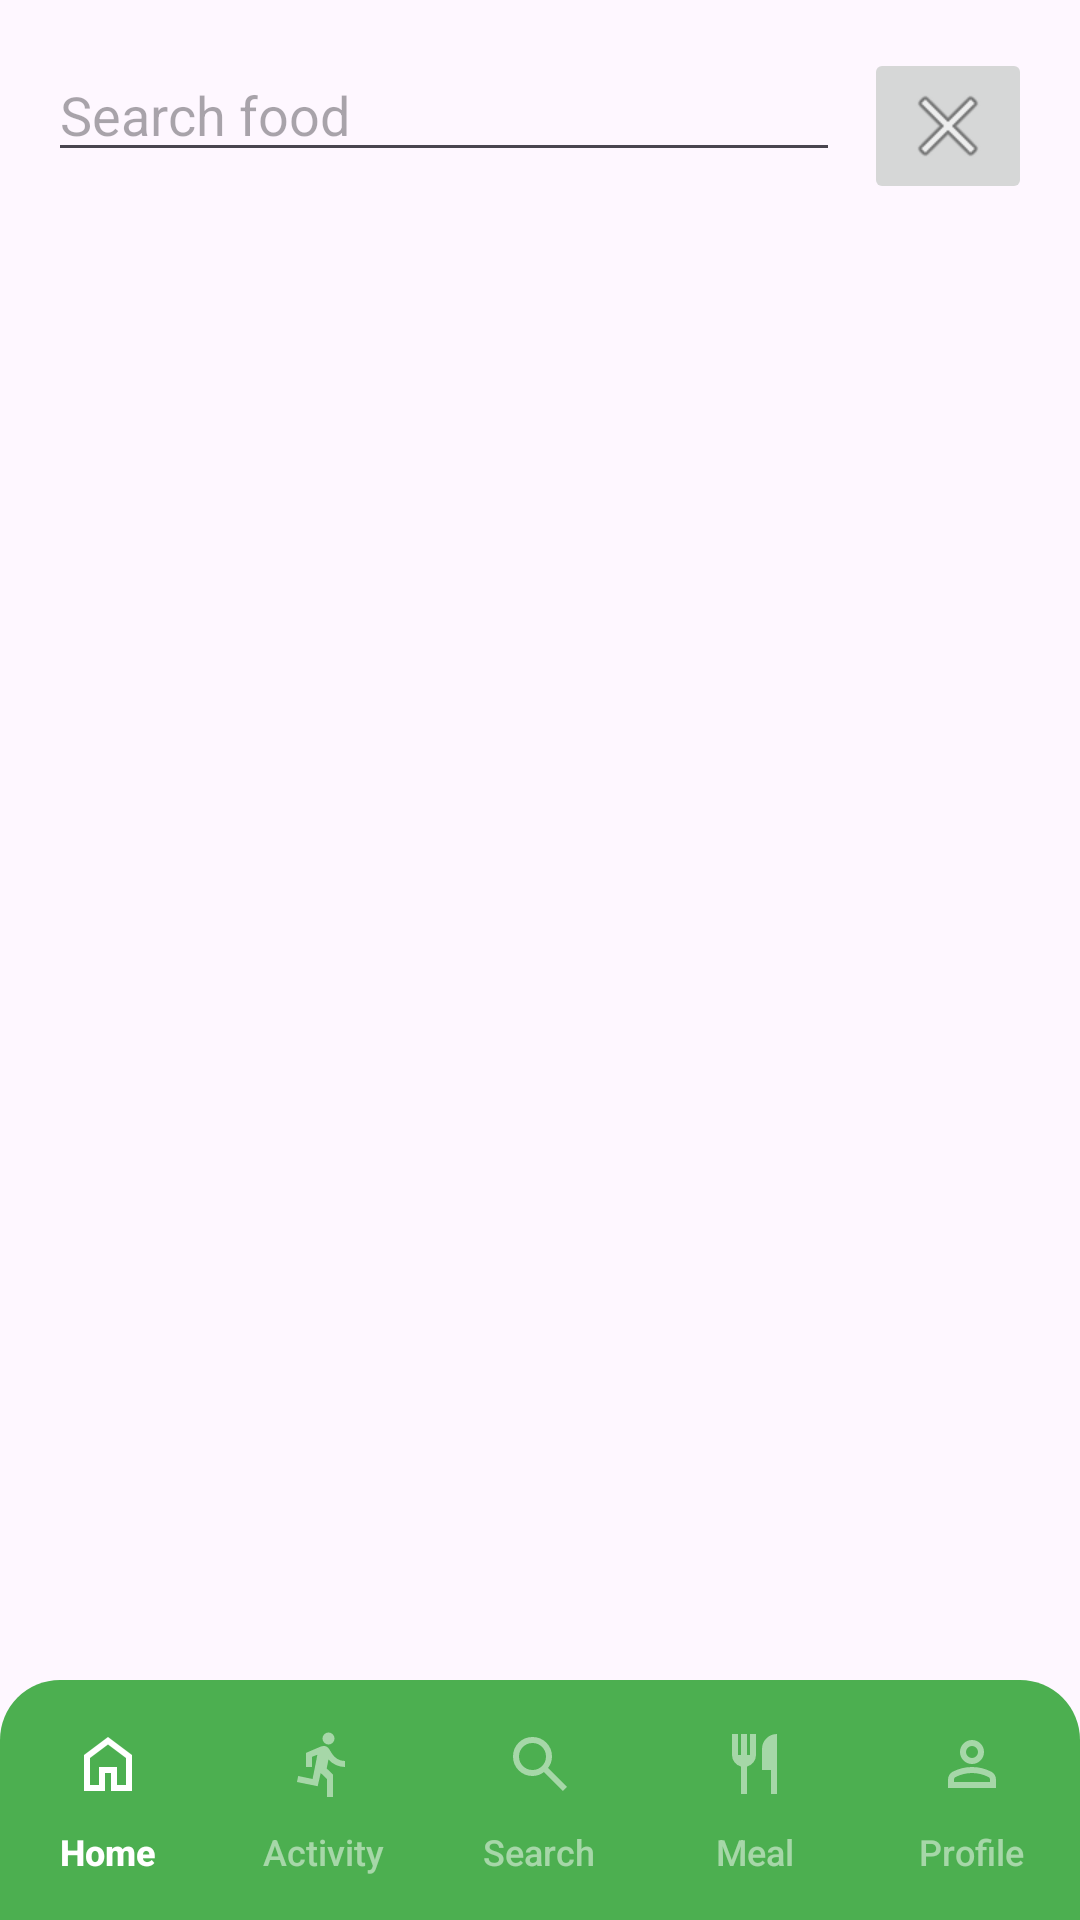

Write the Android layout XML for this screen, with the resource values it uses.
<!-- AndroidManifest.xml: application theme Theme.GrpNutriSup -->
<!-- res/layout/activity_food_search.xml -->
<?xml version="1.0" encoding="utf-8"?>
<androidx.constraintlayout.widget.ConstraintLayout
    xmlns:android="http://schemas.android.com/apk/res/android"
    xmlns:app="http://schemas.android.com/apk/res-auto"
    xmlns:tools="http://schemas.android.com/tools"
    android:id="@+id/root_layout"
    android:layout_width="match_parent"
    android:layout_height="match_parent"
    tools:context=".FoodSearchActivity">

    <AutoCompleteTextView
        android:id="@+id/autoCompleteTextView"
        android:layout_width="0dp"
        android:layout_height="wrap_content"
        android:hint="Search food"
        app:layout_constraintTop_toTopOf="parent"
        app:layout_constraintStart_toStartOf="parent"
        app:layout_constraintEnd_toStartOf="@id/clear_button"
        android:layout_marginTop="16dp"
        android:layout_marginStart="16dp"
        android:layout_marginEnd="8dp" />

    <ImageButton
        android:id="@+id/clear_button"
        android:layout_width="wrap_content"
        android:layout_height="wrap_content"
        android:layout_marginEnd="16dp"
        android:contentDescription="Clear"
        app:layout_constraintEnd_toEndOf="parent"
        app:layout_constraintTop_toTopOf="@id/autoCompleteTextView"
        app:srcCompat="@android:drawable/ic_menu_close_clear_cancel" />

    <ProgressBar
        android:id="@+id/progressBar"
        android:layout_width="wrap_content"
        android:layout_height="wrap_content"
        android:visibility="gone"
        app:layout_constraintTop_toBottomOf="@id/autoCompleteTextView"
        app:layout_constraintStart_toStartOf="parent"
        app:layout_constraintEnd_toEndOf="parent"
        app:layout_constraintBottom_toTopOf="@id/recyclerViewFoods"
        android:layout_marginTop="16dp" />

    <TextView
        android:id="@+id/emptyMessage"
        android:layout_width="wrap_content"
        android:layout_height="wrap_content"
        android:text="No food items found."
        android:textSize="16sp"
        android:textColor="@android:color/holo_red_dark"
        android:visibility="gone"
        app:layout_constraintTop_toBottomOf="@id/autoCompleteTextView"
        app:layout_constraintStart_toStartOf="parent"
        app:layout_constraintEnd_toEndOf="parent"
        app:layout_constraintBottom_toTopOf="@id/recyclerViewFoods"
        android:layout_marginTop="16dp" />

    <androidx.recyclerview.widget.RecyclerView
        android:id="@+id/recyclerViewFoods"
        android:layout_width="0dp"
        android:layout_height="0dp"
        android:padding="10dp"
        app:layout_constraintTop_toBottomOf="@id/autoCompleteTextView"
        app:layout_constraintStart_toStartOf="parent"
        app:layout_constraintEnd_toEndOf="parent"
        app:layout_constraintBottom_toBottomOf="parent" />

    <com.google.android.material.bottomnavigation.BottomNavigationView
        android:id="@+id/bottom_navigation"
        style="@style/AppBottomNavigationView"
        app:layout_constraintBottom_toBottomOf="parent"
        app:layout_constraintEnd_toEndOf="parent"
        app:layout_constraintStart_toStartOf="parent"
        app:menu="@menu/bottom_navigation_menu" />

</androidx.constraintlayout.widget.ConstraintLayout>
<!-- resources referenced by this layout -->
<resources>
  <style name="AppBottomNavigationView" parent="Widget.MaterialComponents.BottomNavigationView">
          <item name="android:layout_width">match_parent</item>
          <item name="android:layout_height">wrap_content</item>
          <item name="android:layout_gravity">bottom</item>
          <item name="android:background">@drawable/bottom_nav_background</item>
          <item name="android:elevation">8dp</item>
          <item name="android:minHeight">64dp</item>
          <item name="android:paddingTop">8dp</item>
          <item name="android:paddingBottom">8dp</item>
          <item name="itemIconSize">24dp</item>
          <item name="itemTextAppearanceActive">@style/BottomNavigationTextStyle</item>
          <item name="itemTextAppearanceInactive">@style/BottomNavigationTextStyle</item>
          <item name="itemIconTint">@color/bottom_nav_color_selector</item>
          <item name="itemTextColor">@color/bottom_nav_color_selector</item>
          <item name="itemRippleColor">@android:color/transparent</item>
          <item name="labelVisibilityMode">labeled</item>
          <item name="itemHorizontalTranslationEnabled">false</item>
          <item name="android:animateLayoutChanges">false</item>
      </style>
  <style name="Theme.GrpNutriSup" parent="Base.Theme.GrpNutriSup" />
  <!-- drawable bottom_nav_background (drawable) -->
  <?xml version="1.0" encoding="utf-8"?>
  <shape xmlns:android="http://schemas.android.com/apk/res/android">
      <solid android:color="#4CAF50" />
      <corners android:topLeftRadius="20dp" android:topRightRadius="20dp" />
  </shape>
  <style name="BottomNavigationTextStyle">
          <item name="android:textSize">12sp</item>
          <item name="android:fontFamily">sans-serif-medium</item>
      </style>
  <style name="Base.Theme.GrpNutriSup" parent="Theme.Material3.DayNight.NoActionBar">
          
          
      </style>
</resources>
